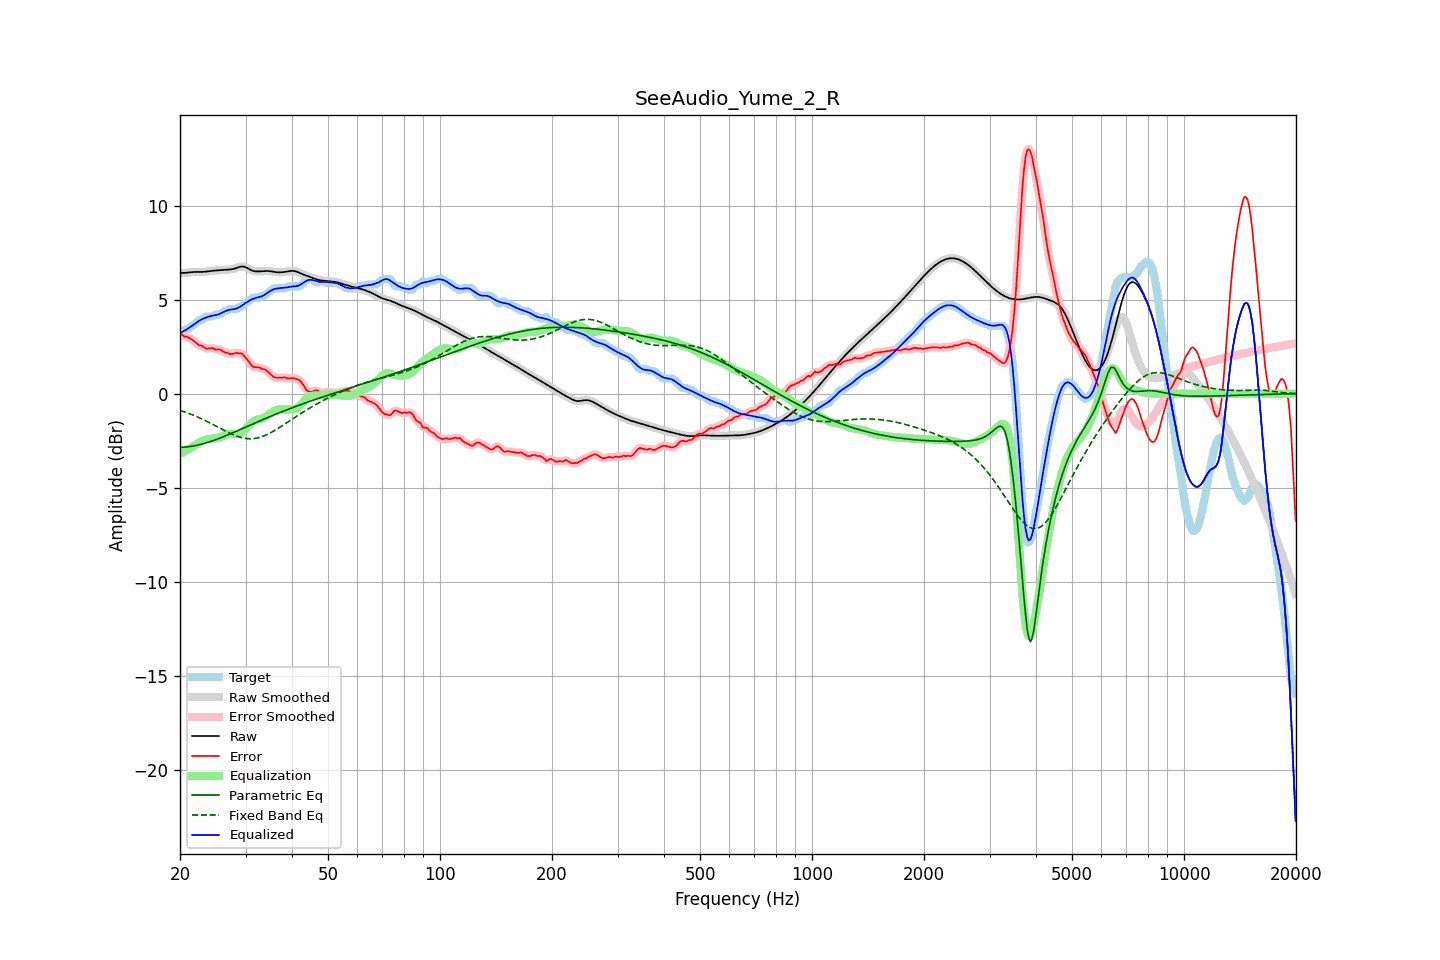

Data behind this chart, as committed beside it:
frequency, raw, error, smoothed, error_smoothed, equalization, parametric_eq, fixed_band_eq, equalized_raw, equalized_smoothed, target
20.00, 6.41, 3.21, 6.41, 3.21, -3.20, -2.85, -0.89, 3.22, 3.22, 3.20
20.20, 6.41, 3.16, 6.41, 3.15, -3.15, -2.85, -0.92, 3.26, 3.26, 3.25
20.40, 6.42, 3.08, 6.42, 3.09, -3.11, -2.85, -0.95, 3.31, 3.31, 3.34
20.61, 6.42, 3.02, 6.42, 3.04, -3.07, -2.84, -0.98, 3.35, 3.36, 3.40
20.81, 6.43, 3.03, 6.43, 3.01, -3.02, -2.83, -1.01, 3.41, 3.41, 3.40
21.02, 6.44, 2.99, 6.44, 2.98, -2.97, -2.82, -1.04, 3.46, 3.46, 3.44
21.23, 6.45, 2.94, 6.45, 2.95, -2.92, -2.81, -1.07, 3.52, 3.52, 3.51
21.44, 6.46, 2.89, 6.46, 2.89, -2.87, -2.80, -1.10, 3.58, 3.58, 3.56
21.66, 6.46, 2.84, 6.46, 2.84, -2.82, -2.78, -1.14, 3.64, 3.64, 3.62
21.87, 6.47, 2.78, 6.47, 2.78, -2.77, -2.77, -1.17, 3.70, 3.70, 3.69
22.09, 6.47, 2.71, 6.47, 2.70, -2.71, -2.75, -1.21, 3.76, 3.76, 3.77
22.31, 6.47, 2.63, 6.47, 2.64, -2.65, -2.73, -1.24, 3.82, 3.82, 3.84
22.54, 6.47, 2.57, 6.47, 2.59, -2.59, -2.71, -1.28, 3.88, 3.88, 3.90
22.76, 6.47, 2.57, 6.47, 2.55, -2.54, -2.69, -1.32, 3.93, 3.93, 3.90
22.99, 6.47, 2.52, 6.47, 2.51, -2.50, -2.67, -1.36, 3.97, 3.97, 3.95
23.22, 6.48, 2.47, 6.48, 2.46, -2.47, -2.65, -1.40, 4.01, 4.01, 4.01
23.45, 6.48, 2.40, 6.48, 2.42, -2.44, -2.62, -1.44, 4.04, 4.04, 4.09
23.69, 6.50, 2.39, 6.50, 2.40, -2.42, -2.60, -1.48, 4.07, 4.07, 4.10
23.92, 6.51, 2.41, 6.51, 2.40, -2.41, -2.57, -1.53, 4.10, 4.10, 4.10
24.16, 6.52, 2.42, 6.52, 2.42, -2.40, -2.54, -1.57, 4.12, 4.12, 4.10
24.40, 6.53, 2.43, 6.53, 2.41, -2.39, -2.51, -1.62, 4.14, 4.14, 4.10
24.65, 6.54, 2.40, 6.54, 2.39, -2.38, -2.48, -1.66, 4.15, 4.15, 4.14
24.89, 6.54, 2.34, 6.54, 2.37, -2.37, -2.45, -1.71, 4.17, 4.17, 4.20
25.14, 6.55, 2.35, 6.55, 2.35, -2.36, -2.42, -1.75, 4.19, 4.19, 4.20
25.39, 6.55, 2.35, 6.55, 2.35, -2.34, -2.39, -1.80, 4.22, 4.22, 4.20
25.65, 6.56, 2.35, 6.56, 2.33, -2.31, -2.36, -1.84, 4.25, 4.25, 4.21
25.91, 6.57, 2.29, 6.57, 2.29, -2.27, -2.32, -1.89, 4.30, 4.30, 4.28
26.16, 6.58, 2.23, 6.58, 2.24, -2.24, -2.29, -1.93, 4.34, 4.34, 4.34
26.43, 6.58, 2.18, 6.58, 2.20, -2.21, -2.25, -1.98, 4.38, 4.38, 4.40
26.69, 6.59, 2.19, 6.59, 2.17, -2.18, -2.22, -2.02, 4.41, 4.41, 4.40
26.96, 6.59, 2.15, 6.59, 2.14, -2.16, -2.18, -2.06, 4.44, 4.44, 4.44
27.23, 6.60, 2.10, 6.60, 2.12, -2.14, -2.15, -2.10, 4.46, 4.46, 4.50
27.50, 6.61, 2.11, 6.61, 2.11, -2.13, -2.11, -2.14, 4.47, 4.47, 4.50
27.77, 6.62, 2.12, 6.62, 2.12, -2.14, -2.07, -2.18, 4.48, 4.49, 4.50
28.05, 6.64, 2.14, 6.65, 2.15, -2.15, -2.04, -2.22, 4.50, 4.50, 4.50
28.33, 6.68, 2.17, 6.68, 2.15, -2.15, -2.00, -2.25, 4.52, 4.52, 4.50
28.62, 6.71, 2.15, 6.71, 2.16, -2.15, -1.96, -2.28, 4.56, 4.56, 4.56
28.90, 6.74, 2.13, 6.73, 2.15, -2.13, -1.92, -2.31, 4.60, 4.60, 4.60
29.19, 6.75, 2.15, 6.75, 2.13, -2.10, -1.89, -2.33, 4.65, 4.65, 4.60
29.48, 6.76, 2.09, 6.76, 2.08, -2.05, -1.85, -2.35, 4.71, 4.71, 4.67
29.78, 6.74, 1.99, 6.74, 2.00, -1.97, -1.81, -2.37, 4.77, 4.77, 4.75
30.08, 6.71, 1.90, 6.71, 1.90, -1.88, -1.77, -2.38, 4.83, 4.83, 4.82
30.38, 6.67, 1.79, 6.67, 1.79, -1.78, -1.74, -2.39, 4.89, 4.89, 4.88
30.68, 6.62, 1.68, 6.62, 1.67, -1.69, -1.70, -2.39, 4.93, 4.94, 4.95
30.99, 6.58, 1.56, 6.58, 1.56, -1.60, -1.66, -2.40, 4.98, 4.98, 5.02
31.30, 6.54, 1.46, 6.54, 1.47, -1.52, -1.62, -2.39, 5.02, 5.02, 5.08
31.61, 6.52, 1.41, 6.52, 1.42, -1.46, -1.58, -2.39, 5.05, 5.06, 5.10
31.93, 6.50, 1.40, 6.50, 1.40, -1.42, -1.55, -2.37, 5.08, 5.08, 5.10
32.24, 6.50, 1.39, 6.50, 1.40, -1.39, -1.51, -2.36, 5.11, 5.11, 5.10
32.57, 6.50, 1.39, 6.50, 1.38, -1.37, -1.47, -2.34, 5.13, 5.13, 5.10
32.89, 6.50, 1.38, 6.50, 1.36, -1.35, -1.44, -2.31, 5.15, 5.15, 5.12
33.22, 6.51, 1.31, 6.51, 1.34, -1.33, -1.40, -2.29, 5.18, 5.18, 5.20
33.55, 6.52, 1.31, 6.51, 1.31, -1.29, -1.36, -2.25, 5.22, 5.22, 5.20
33.89, 6.52, 1.28, 6.52, 1.27, -1.25, -1.33, -2.22, 5.27, 5.27, 5.24
34.23, 6.52, 1.21, 6.52, 1.22, -1.19, -1.29, -2.18, 5.33, 5.33, 5.31
34.57, 6.52, 1.14, 6.52, 1.14, -1.12, -1.25, -2.14, 5.39, 5.39, 5.38
34.92, 6.51, 1.06, 6.51, 1.06, -1.06, -1.22, -2.10, 5.45, 5.45, 5.45
35.27, 6.49, 0.98, 6.49, 0.98, -1.00, -1.18, -2.05, 5.50, 5.50, 5.51
35.62, 6.48, 0.90, 6.48, 0.91, -0.94, -1.15, -2.00, 5.54, 5.54, 5.59
35.97, 6.47, 0.86, 6.47, 0.87, -0.90, -1.11, -1.95, 5.56, 5.57, 5.60
... 635 more rows
